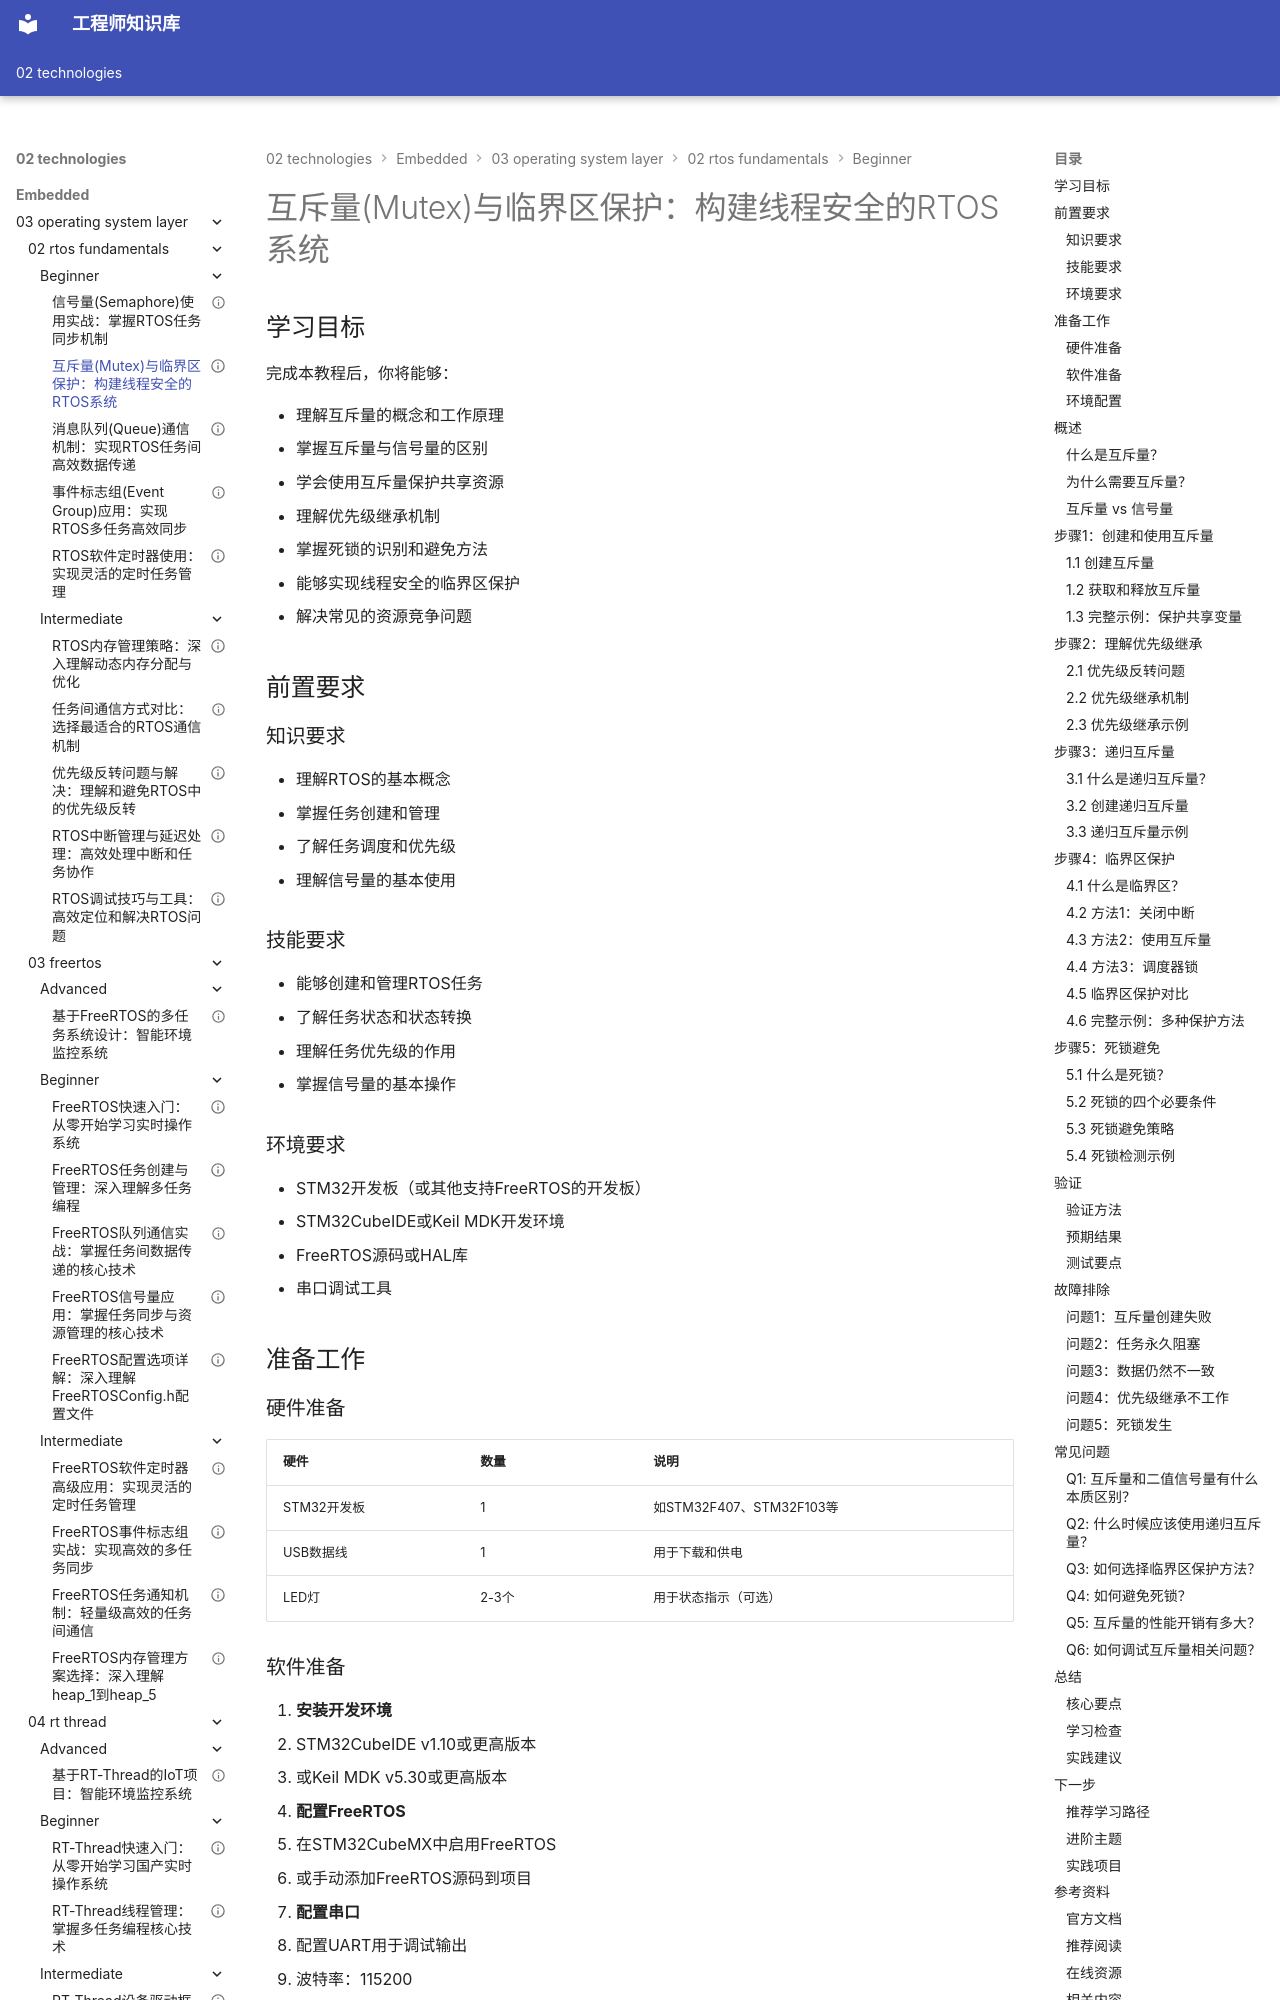

repository: Vuiora/knowledge-os · page: 02-technologies/embedded/03-operating-system-layer/02-rtos-fundamentals/beginner/05-mutex/index.html · generator: mkdocs

---
title: "互斥量(Mutex)与临界区保护：构建线程安全的RTOS系统"
description: "深入学习RTOS互斥量的核心概念和实践应用。掌握互斥量原理、优先级继承机制、死锁避免策略和临界区保护方法，通过丰富的代码示例学会构建线程安全的多任务系统。"
slug: "mutex"

# 分类信息
domain: "操作系统层"
module: "RTOS基础"
content_type: "tutorial"
skill_level: "beginner"

# 标签和关联
tags:
  - 互斥量
  - 临界区
  - 死锁
  - 优先级继承
  - 线程安全
prerequisites:
  - "03-operating-system-layer/02-rtos-fundamentals/beginner/01-rtos-overview.md"
  - "03-operating-system-layer/02-rtos-fundamentals/beginner/02-rtos-task-management.md"
  - "03-operating-system-layer/02-rtos-fundamentals/beginner/04-semaphore.md"
related_contents:
  - "03-operating-system-layer/02-rtos-fundamentals/beginner/06-message-queue.md"
  - "03-operating-system-layer/02-rtos-fundamentals/intermediate/03-priority-inversion.md"
  - "03-operating-system-layer/02-rtos-fundamentals/intermediate/02-ipc-comparison.md"

# 学习信息
estimated_time: 60
difficulty_score: 5

# 作者和版本
author: "嵌入式知识平台"
author_id: ""
created_at: "2024-01-15"
updated_at: "2024-01-15"
version: "1.0"

# 语言和本地化
language: "zh-CN"
translations: []

# 状态和可见性
status: "published"
is_featured: true
is_premium: false

# SEO和元数据
keywords:
  - RTOS互斥量
  - 互斥锁
  - 临界区保护
  - 优先级继承
  - 死锁避免
  - 线程安全
cover_image: ""
---


# 互斥量(Mutex)与临界区保护：构建线程安全的RTOS系统

## 学习目标

完成本教程后，你将能够：

- 理解互斥量的概念和工作原理
- 掌握互斥量与信号量的区别
- 学会使用互斥量保护共享资源
- 理解优先级继承机制
- 掌握死锁的识别和避免方法
- 能够实现线程安全的临界区保护
- 解决常见的资源竞争问题


## 前置要求

### 知识要求

- 理解RTOS的基本概念
- 掌握任务创建和管理
- 了解任务调度和优先级
- 理解信号量的基本使用

### 技能要求

- 能够创建和管理RTOS任务
- 了解任务状态和状态转换
- 理解任务优先级的作用
- 掌握信号量的基本操作

### 环境要求

- STM32开发板（或其他支持FreeRTOS的开发板）
- STM32CubeIDE或Keil MDK开发环境
- FreeRTOS源码或HAL库
- 串口调试工具

## 准备工作

### 硬件准备

| 硬件 | 数量 | 说明 |
|------|------|------|
| STM32开发板 | 1 | 如STM32F407、STM32F103等 |
| USB数据线 | 1 | 用于下载和供电 |
| LED灯 | 2-3个 | 用于状态指示（可选） |
